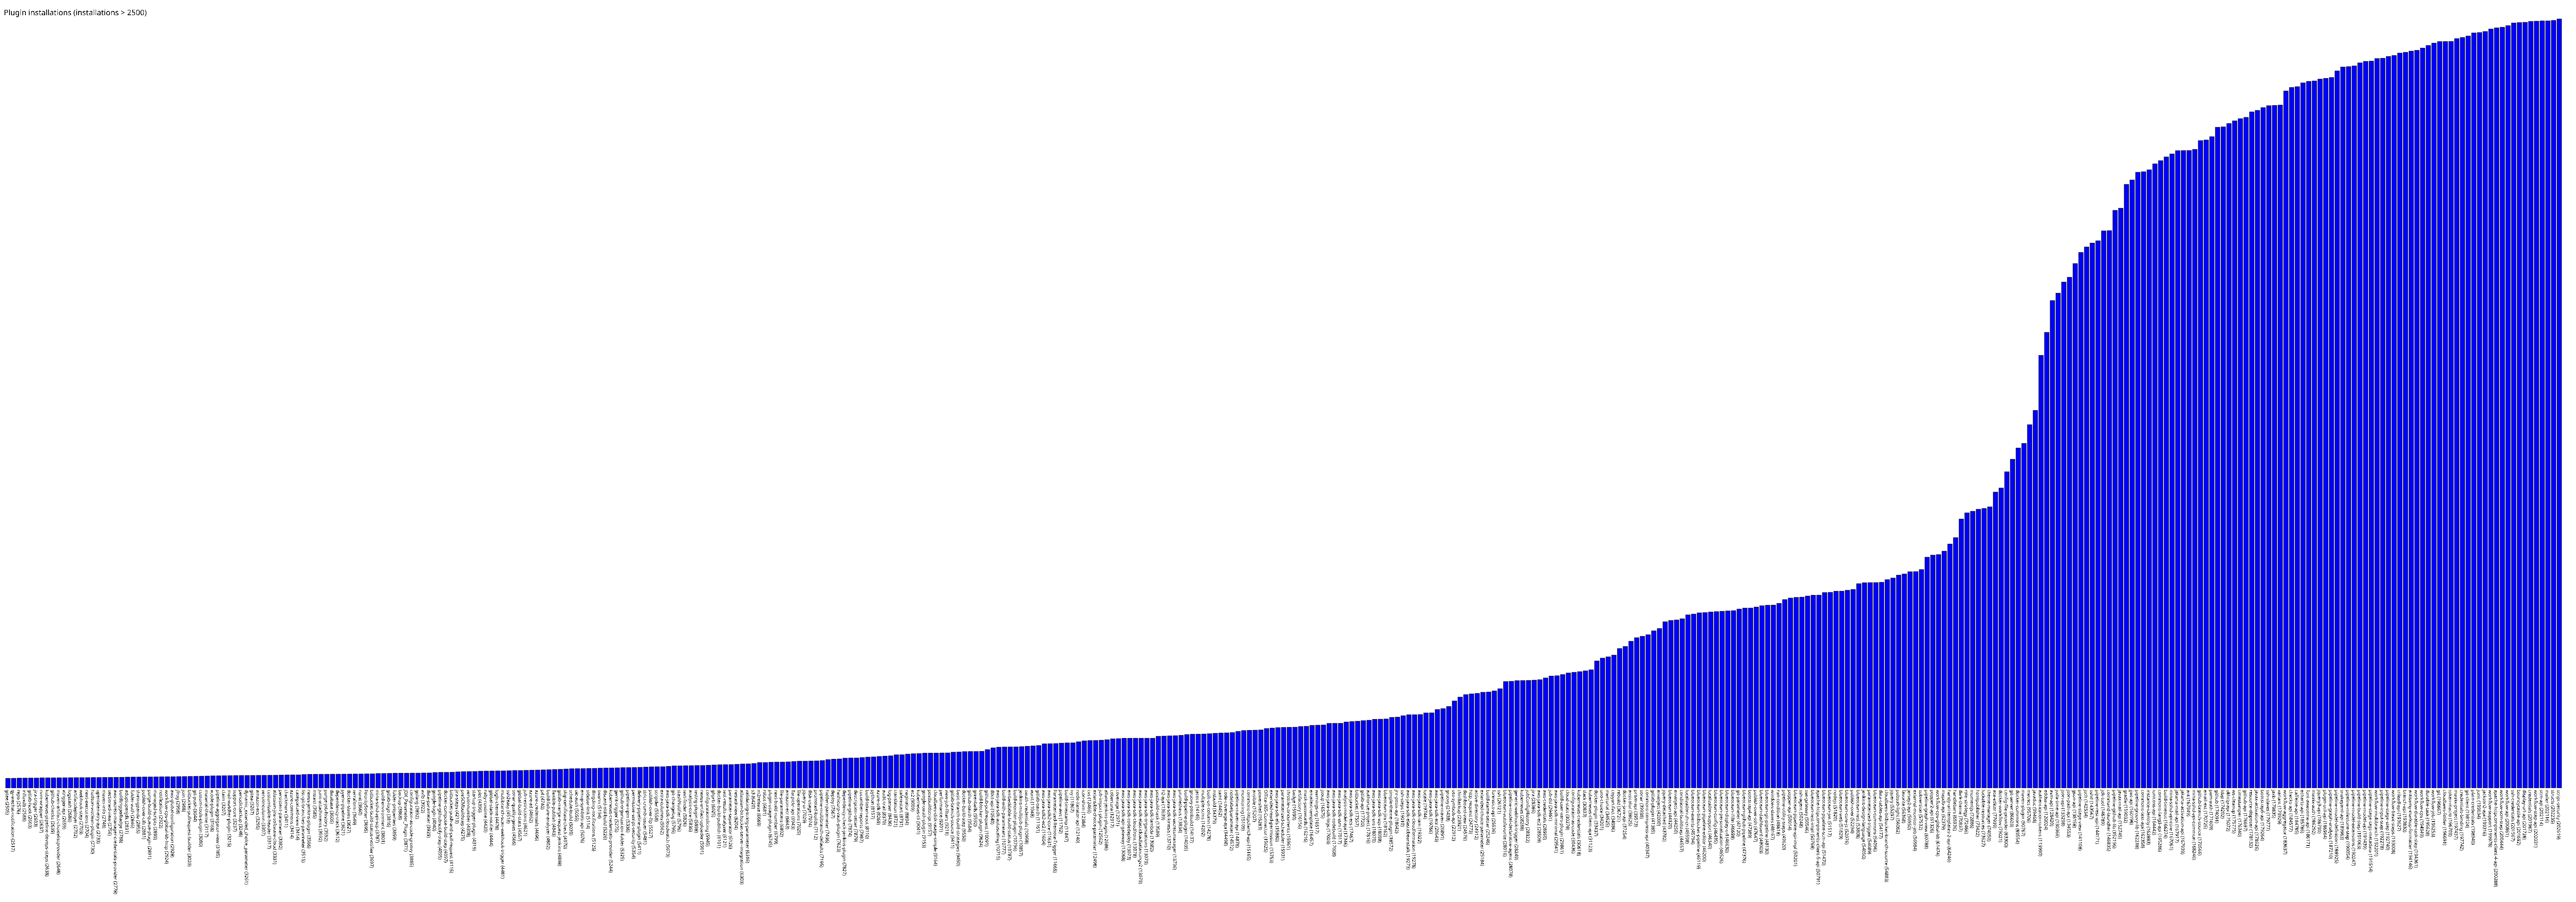

The file beside this chart, header and first rows:
gitee, 2505
qy-wechat-notification, 2517
repo, 2576
influxdb, 2588
gitlab-hook, 2603
jira-trigger, 2603
nvm-wrapper, 2637
kubernetes-pipeline-devops-steps, 2638
github-checks, 2639
maven-artifact-choicelistprovider, 2648
xtrigger-api, 2659
logstash, 2686
artifactdeployer, 2702
webhook-step, 2703
next-executions, 2704
hudson-wsclean-plugin, 2730
opentelemetry-api, 2733
maven-info, 2748
sectioned-view, 2756
aws-secrets-manager-credentials-provider, 2778
buildtriggerbadge, 2788
adoptopenjdk, 2831
folder-auth, 2846
shiningpanda, 2855
publish-over-cifs, 2881
purge-build-queue-plugin, 2891
managed-scripts, 2899
notification, 2922
workflow-cps-global-lib-http, 2924
aws-global-configuration, 2928
jfrog, 2958
join, 2988
bitbucket-pullrequest-builder, 3020
git-push, 3044
custom-tools-plugin, 3080
material-theme, 3117
xcode-plugin, 3168
pipeline-aggregator-view, 3185
claim, 3207
mail-watcher-plugin, 3215
support-core, 3237
periodicbackup, 3248
dynamic_extended_choice_parameter, 3261
gitea, 3267
amazon-ecs, 3295
versioncolumn, 3307
customizable-header, 3317
atlassian-jira-software-cloud, 3331
persistent-parameter, 3382
checkmarx, 3411
azure-commons, 3414
categorized-view, 3414
list-git-branches-parameter, 3515
nexus-jenkins-plugin, 3566
mstest, 3585
junit-attachments, 3592
purge-job-history, 3592
database, 3605
dependency-track, 3612
pyenv-pipeline, 3621
docker-slaves, 3627
... 388 more rows
